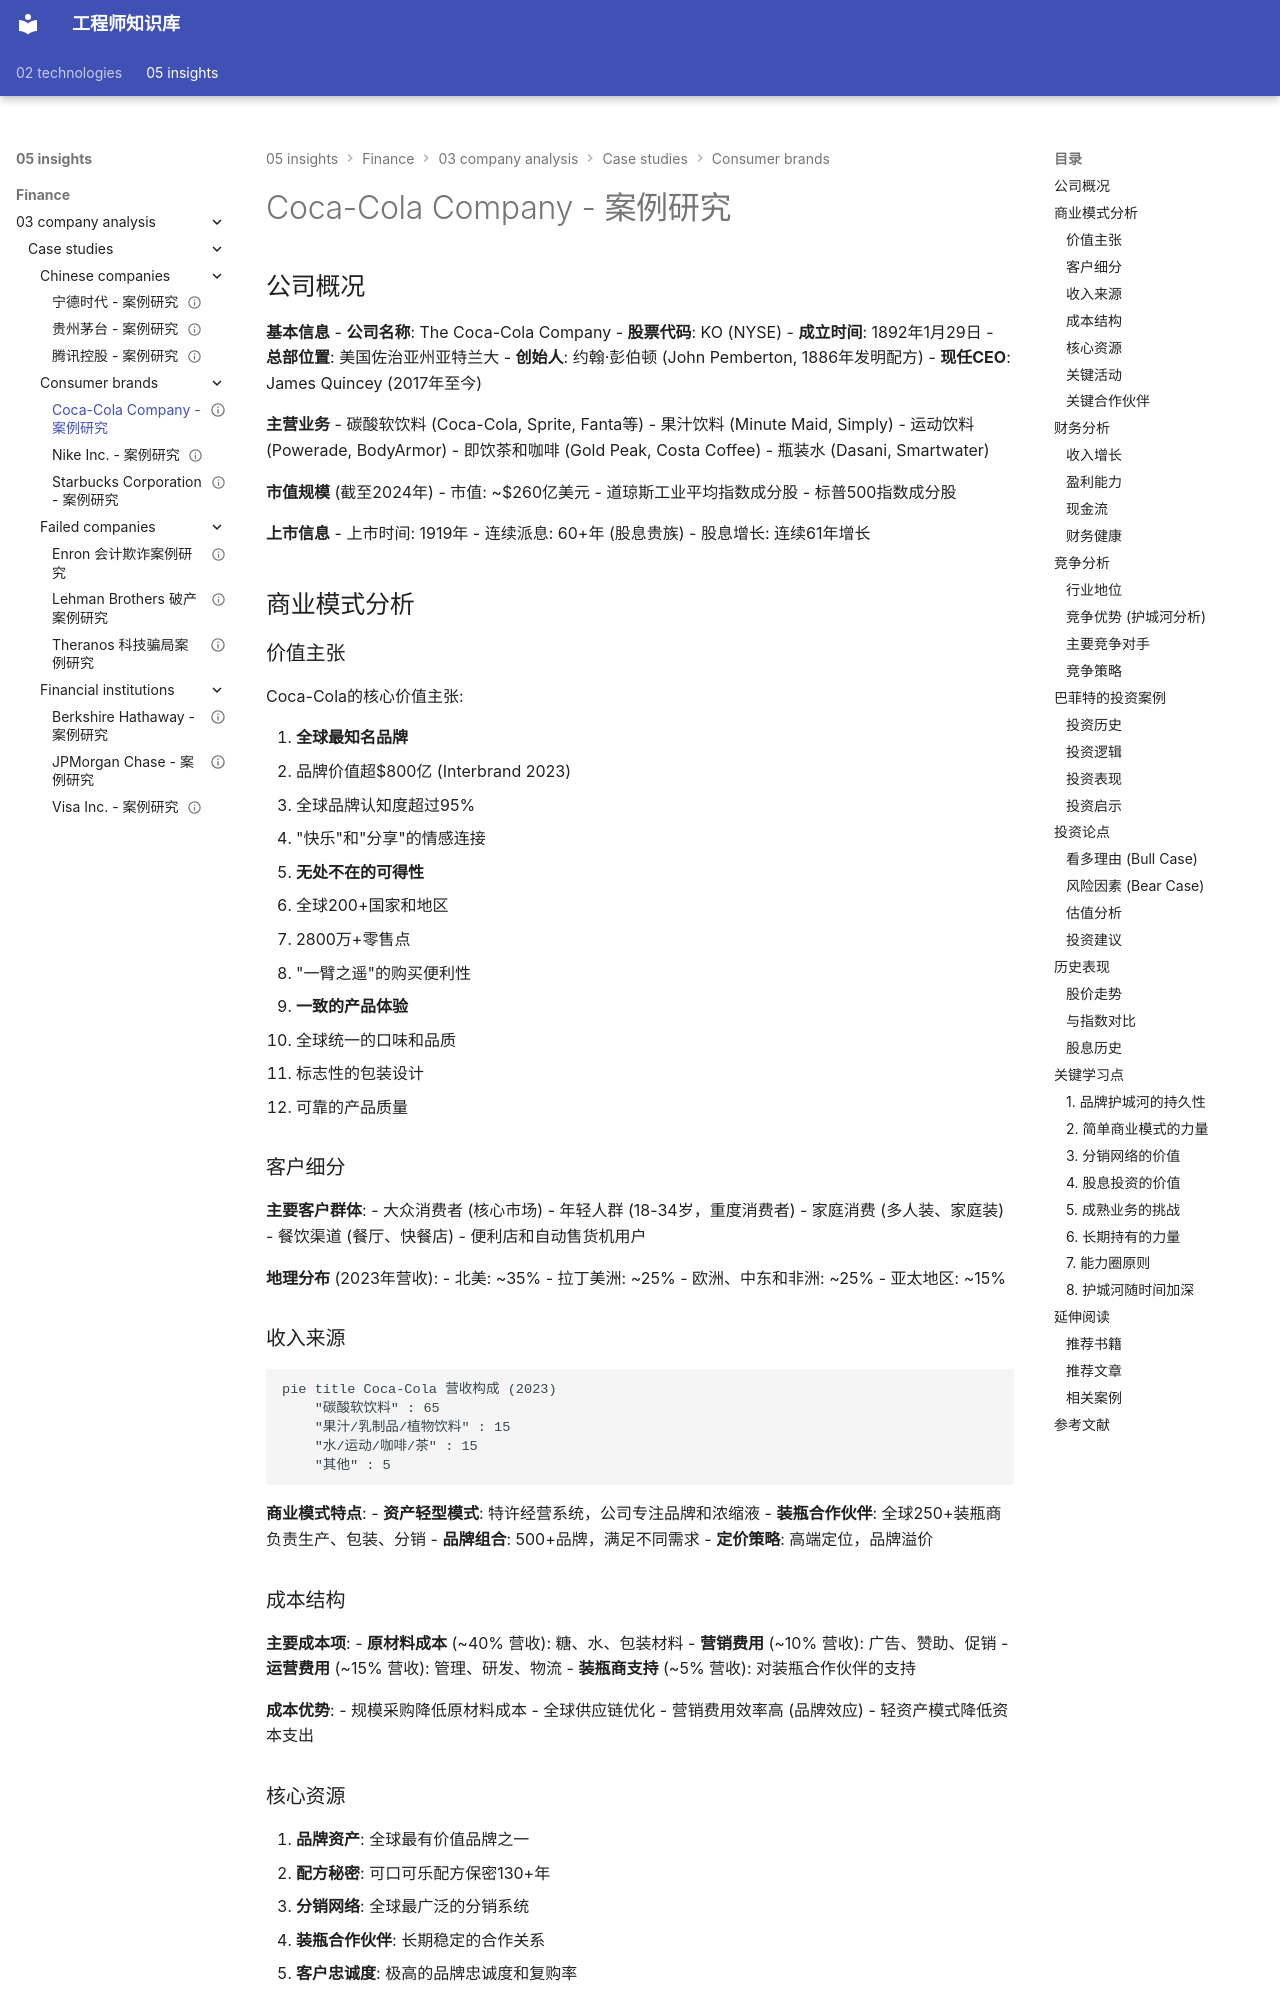

repository: Vuiora/knowledge-os · page: 05-insights/finance/03-company-analysis/case-studies/consumer-brands/coca-cola/index.html · generator: mkdocs

---
title: Coca-Cola Company - 案例研究
description: 可口可乐公司深度案例分析：巴菲特经典投资案例、品牌护城河、50+年财务表现
slug: coca-cola-case-study
domain: 金融洞察
module: 公司分析
content_type: case-study
skill_level: intermediate
tags:
- warren-buffett
- 价值投资
- 品牌护城河
- 案例研究
- 消费行业
- 美国市场
- 食品饮料
prerequisites:
- financial-statements
- valuation-methods
- economic-moats
- buffett-evolution
related_contents:
- nike
- starbucks
- berkshire-hathaway
- value-investing
estimated_time: 45
difficulty_score: 3
author: 金融知识库
created_at: '2024-01-16'
updated_at: '2024-01-16'
version: '1.0'
language: zh-CN
status: published
is_featured: true
---

# Coca-Cola Company - 案例研究

## 公司概况

**基本信息**
- **公司名称**: The Coca-Cola Company
- **股票代码**: KO (NYSE)
- **成立时间**: 1892年1月29日
- **总部位置**: 美国佐治亚州亚特兰大
- **创始人**: 约翰·彭伯顿 (John Pemberton, 1886年发明配方)
- **现任CEO**: James Quincey (2017年至今)

**主营业务**
- 碳酸软饮料 (Coca-Cola, Sprite, Fanta等)
- 果汁饮料 (Minute Maid, Simply)
- 运动饮料 (Powerade, BodyArmor)
- 即饮茶和咖啡 (Gold Peak, Costa Coffee)
- 瓶装水 (Dasani, Smartwater)

**市值规模** (截至2024年)
- 市值: ~$260亿美元
- 道琼斯工业平均指数成分股
- 标普500指数成分股

**上市信息**
- 上市时间: 1919年
- 连续派息: 60+年 (股息贵族)
- 股息增长: 连续61年增长

## 商业模式分析

### 价值主张

Coca-Cola的核心价值主张:

1. **全球最知名品牌**
   - 品牌价值超$800亿 (Interbrand 2023)
   - 全球品牌认知度超过95%
   - "快乐"和"分享"的情感连接

2. **无处不在的可得性**
   - 全球200+国家和地区
   - 2800万+零售点
   - "一臂之遥"的购买便利性

3. **一致的产品体验**
   - 全球统一的口味和品质
   - 标志性的包装设计
   - 可靠的产品质量

### 客户细分

**主要客户群体**:
- 大众消费者 (核心市场)
- 年轻人群 (18-34岁，重度消费者)
- 家庭消费 (多人装、家庭装)
- 餐饮渠道 (餐厅、快餐店)
- 便利店和自动售货机用户

**地理分布** (2023年营收):
- 北美: ~35%
- 拉丁美洲: ~25%
- 欧洲、中东和非洲: ~25%
- 亚太地区: ~15%
